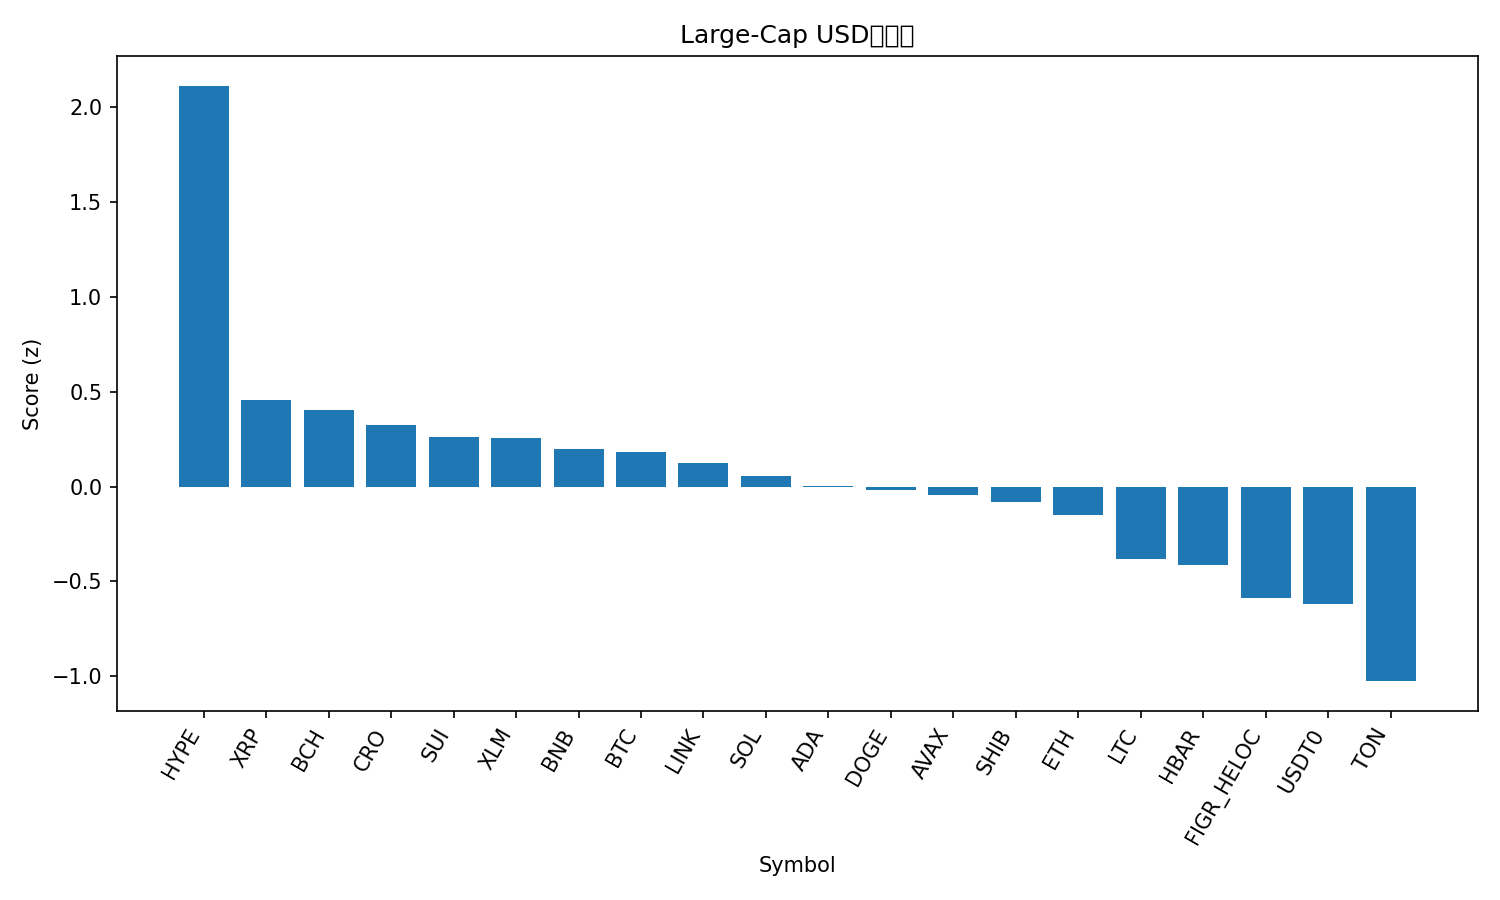

The file beside this chart, header and first rows:
rank, name, symbol, price, pct_1h, pct_24h, pct_7d, pct_1h_vs_btc, pct_24h_vs_btc, pct_7d_vs_btc, market_cap_rank, market_cap, volume_usd, score
1, Hyperliquid, HYPE, 46.79, 2.442, 2.65, -9.843, 2.018, 1.334, -5.929, 18, 12649722489, 422837921, 2.114
2, XRP, XRP, 2.85, 0.6124, 1.745, -4.436, 0.1885, 0.429, -0.5225, 4, 170191608490, 3036428100, 0.4588
3, Bitcoin Cash, BCH, 554, 0.5922, 1.993, -7.156, 0.1683, 0.6775, -3.242, 22, 11044332371, 216751664, 0.403
4, Cronos, CRO, 0.1901, 0.7631, 2.275, -14.02, 0.3392, 0.9595, -10.1, 34, 6623217108, 35473825, 0.3234
5, Sui, SUI, 3.24, 0.6895, 1.902, -10.83, 0.2656, 0.5859, -6.921, 21, 11552576865, 604441004, 0.2593
6, Stellar, XLM, 0.3645, 0.521, 1.505, -4.609, 0.09714, 0.1887, -0.6956, 20, 11626757711, 104866198, 0.255
7, BNB, BNB, 983.5, 0.506, 1.559, -6.021, 0.0821, 0.2432, -2.108, 5, 136814696738, 1369500878, 0.1999
8, Bitcoin, BTC, 110855, 0.4239, 1.316, -3.913, 0.0, 0.0, 0.0, 1, 2209146635213, 25596182658, 0.1805
9, Chainlink, LINK, 21.27, 0.3256, 1.954, -7.918, -0.09829, 0.6387, -4.005, 13, 14423045067, 395036413, 0.1237
10, Solana, SOL, 207, 0.3757, 2.248, -12.93, -0.04818, 0.9324, -9.012, 6, 112527255919, 3970354147, 0.05659
11, Cardano, ADA, 0.7936, 0.4263, 1.799, -10.66, 0.002417, 0.4836, -6.747, 11, 28982297273, 927594185, 0.002746
12, Dogecoin, DOGE, 0.2332, 0.5708, 1.521, -11.06, 0.1469, 0.2049, -7.144, 8, 35230120785, 1332802951, -0.01784
13, Avalanche, AVAX, 29.15, 0.5212, 1.666, -12.02, 0.09734, 0.3504, -8.104, 19, 12304232493, 646050624, -0.04638
14, Shiba Inu, SHIB, 1.19e-05, 0.4879, 1.118, -7.354, 0.06406, -0.1982, -3.441, 31, 7011804450, 116822872, -0.08343
15, Ethereum, ETH, 4058, 0.4657, 1.168, -9.722, 0.0418, -0.1474, -5.809, 2, 489677697888, 16534938039, -0.149
16, Litecoin, LTC, 105.9, 0.1221, 1.206, -7.992, -0.3018, -0.11, -4.079, 28, 8083108453, 286478354, -0.3835
17, Hedera, HBAR, 0.214, 0.4095, 0.7598, -9.389, -0.01442, -0.5561, -5.475, 25, 9070075732, 103537926, -0.4112
18, Figure Heloc, FIGR_HELOC, 1.0, 0.0, 0.06137, 0.0, -0.4239, -1.254, 3.913, 17, 12732169314, 2600, -0.5898
19, USDT0, USDT0, 1.0, 0.03813, -0.08411, -0.01391, -0.3858, -1.4, 3.899, 30, 7546479413, 483327724, -0.6211
20, Toncoin, TON, 2.7, 0.3924, -0.2747, -12.18, -0.03149, -1.591, -8.268, 33, 6880883126, 82405291, -1.026
21, TRON, TRX, 0.3347, 0.08943, -0.9643, -2.791, -0.3345, -2.28, 1.122, 10, 31682786452, 320466496, -1.11
